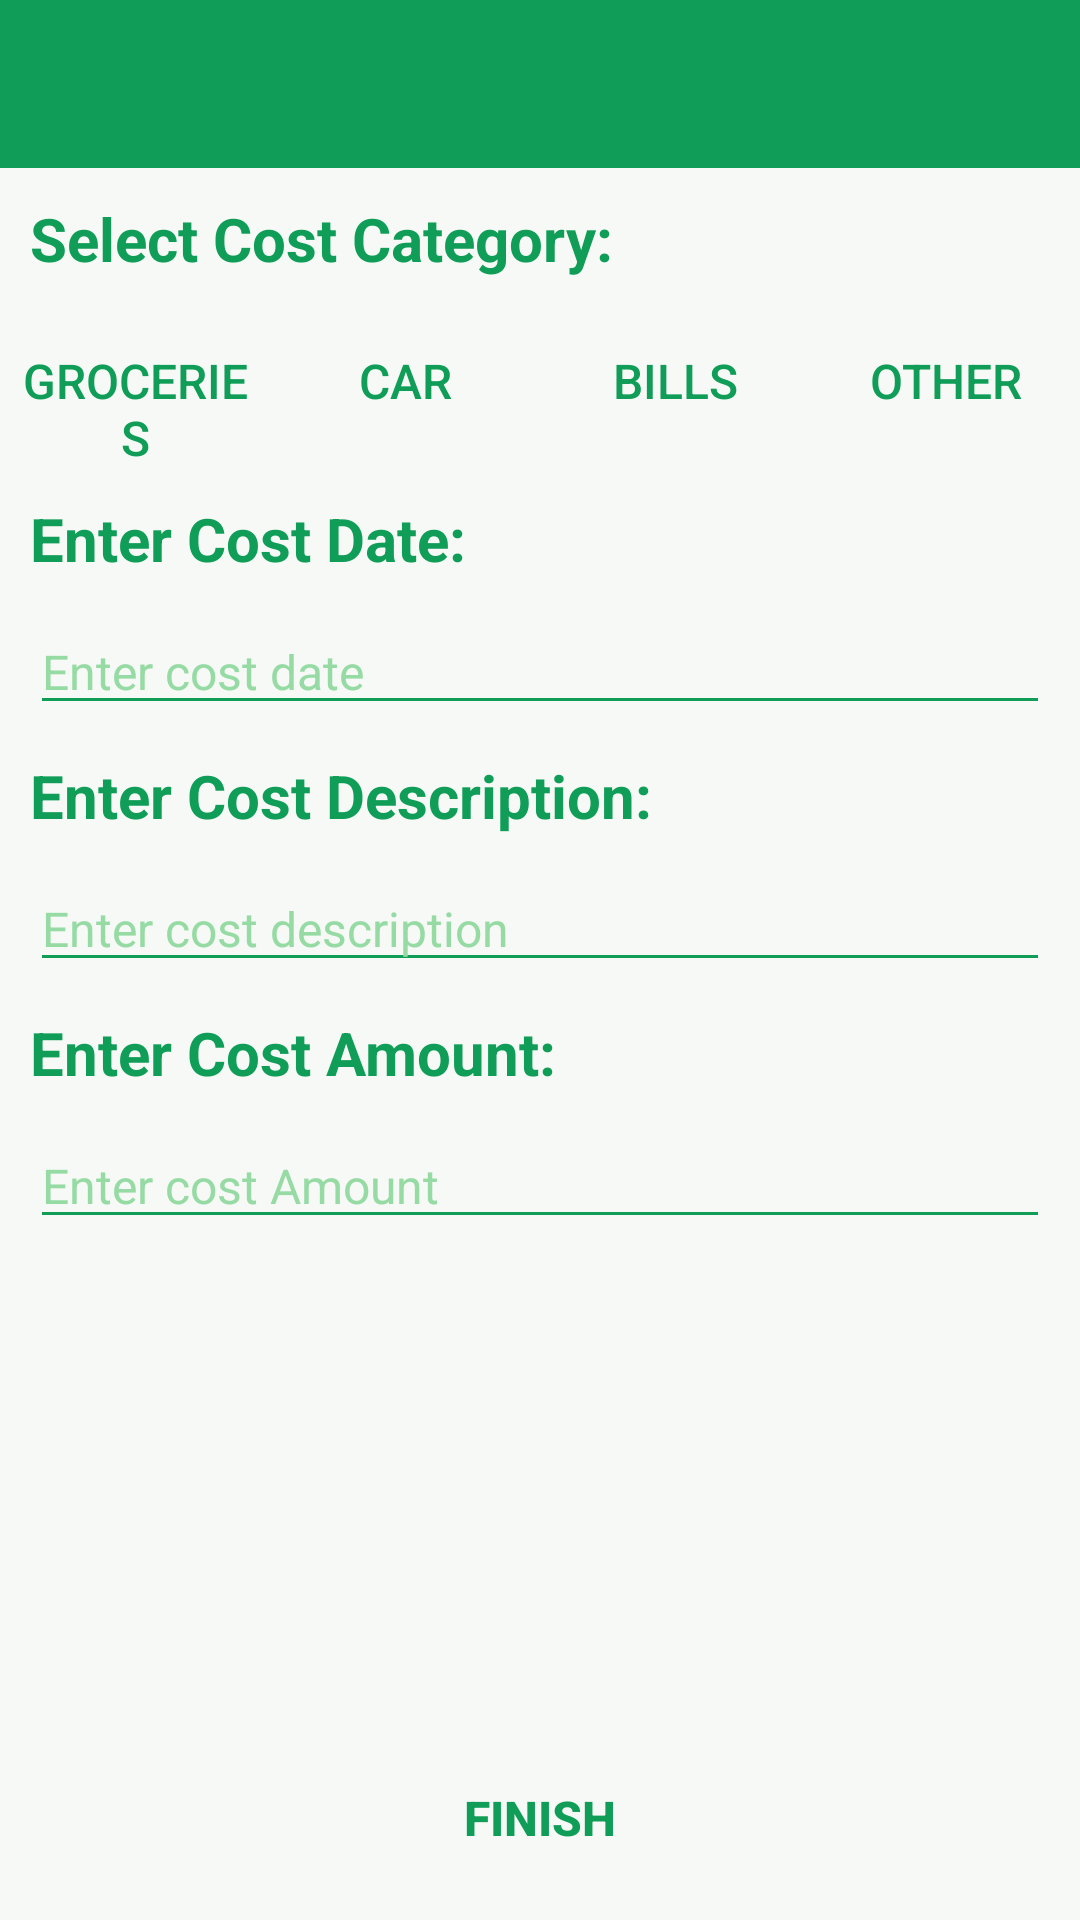

Reconstruct the res/layout file that produces this screen, plus the resources it refers to.
<!-- AndroidManifest.xml: application theme Theme.MyCostsApp -->
<!-- res/layout/activity_add_new_cost.xml -->
<?xml version="1.0" encoding="utf-8"?>
<androidx.constraintlayout.widget.ConstraintLayout xmlns:android="http://schemas.android.com/apk/res/android"
    xmlns:app="http://schemas.android.com/apk/res-auto"
    xmlns:tools="http://schemas.android.com/tools"
    android:layout_width="match_parent"
    android:layout_height="match_parent"
    tools:context=".activities.AddNewCostActivity"
    android:background="@color/dirty_white">

    <androidx.appcompat.widget.Toolbar
        android:id="@+id/toolbarAddNewCost"
        android:layout_width="match_parent"
        android:layout_height="?android:attr/actionBarSize"
        android:theme="@style/ToolbarTheme"
        android:background="@color/base_green"
        app:titleTextColor="@color/white"
        app:layout_constraintTop_toTopOf="parent"/>

    <TextView
        android:id="@+id/tvSelectCostCategory"
        android:layout_width="wrap_content"
        android:layout_height="wrap_content"
        android:text="Select Cost Category:"
        android:textStyle="bold"
        android:textColor="@color/base_green"
        android:textSize="20sp"
        app:layout_constraintStart_toStartOf="parent"
        app:layout_constraintTop_toBottomOf="@id/toolbarAddNewCost"
        android:layout_margin="10dp"/>

    <LinearLayout
        android:id="@+id/llCostCategoriesButtons"
        android:layout_width="match_parent"
        android:layout_height="wrap_content"
        app:layout_constraintStart_toStartOf="parent"
        app:layout_constraintEnd_toEndOf="parent"
        app:layout_constraintTop_toBottomOf="@id/tvSelectCostCategory"
        android:layout_marginTop="5dp"
        android:layout_marginBottom="5dp">

        <androidx.appcompat.widget.AppCompatButton
            android:id="@+id/btnGroceries"
            android:layout_width="wrap_content"
            android:layout_height="wrap_content"
            android:text="Groceries"
            android:textSize="16sp"
            android:textColor="@color/base_green"
            android:background="@drawable/btn_white_background"
            android:layout_margin="5dp"
            android:layout_weight="0.25"/>

        <androidx.appcompat.widget.AppCompatButton
            android:id="@+id/btnCar"
            android:layout_width="wrap_content"
            android:layout_height="wrap_content"
            android:text="Car"
            android:textSize="16sp"
            android:textColor="@color/base_green"
            android:background="@drawable/btn_white_background"
            android:layout_margin="5dp"
            android:layout_weight="0.25"/>

        <androidx.appcompat.widget.AppCompatButton
            android:id="@+id/btnBills"
            android:layout_width="wrap_content"
            android:layout_height="wrap_content"
            android:text="Bills"
            android:textSize="16sp"
            android:textColor="@color/base_green"
            android:background="@drawable/btn_white_background"
            android:layout_margin="5dp"
            android:layout_weight="0.25"/>

        <androidx.appcompat.widget.AppCompatButton
            android:id="@+id/btnOther"
            android:layout_width="wrap_content"
            android:layout_height="wrap_content"
            android:text="Other"
            android:textSize="16sp"
            android:textColor="@color/base_green"
            android:background="@drawable/btn_white_background"
            android:layout_margin="5dp"
            android:layout_weight="0.25"/>

    </LinearLayout>

    <TextView
        android:id="@+id/tvEnterCostDate"
        android:layout_width="wrap_content"
        android:layout_height="wrap_content"
        android:text="Enter Cost Date:"
        android:textSize="20sp"
        android:textStyle="bold"
        android:textColor="@color/base_green"
        app:layout_constraintStart_toStartOf="parent"
        app:layout_constraintTop_toBottomOf="@id/llCostCategoriesButtons"
        android:layout_margin="10dp"/>

    <androidx.appcompat.widget.AppCompatEditText
        android:id="@+id/etEnterCostDate"
        android:layout_width="match_parent"
        android:layout_height="wrap_content"
        android:textSize="16sp"
        android:textColor="@color/base_green"
        android:hint="Enter cost date"
        android:textColorHint="@color/light_green"
        android:textColorLink="@color/base_green"
        android:textColorHighlight="@color/light_green"
        android:textCursorDrawable="@color/base_green"
        android:backgroundTint="@color/base_green"
        app:layout_constraintStart_toStartOf="parent"
        app:layout_constraintEnd_toEndOf="parent"
        app:layout_constraintTop_toBottomOf="@id/tvEnterCostDate"
        android:layout_margin="10dp"
        android:focusable="false"
        android:focusableInTouchMode="false"/>

    <TextView
        android:id="@+id/tvEnterCostDescription"
        android:layout_width="wrap_content"
        android:layout_height="wrap_content"
        android:text="Enter Cost Description:"
        android:textSize="20sp"
        android:textStyle="bold"
        android:textColor="@color/base_green"
        app:layout_constraintStart_toStartOf="parent"
        app:layout_constraintTop_toBottomOf="@id/etEnterCostDate"
        android:layout_margin="10dp"/>

    <androidx.appcompat.widget.AppCompatEditText
        android:id="@+id/etEnterCostDescription"
        android:layout_width="match_parent"
        android:layout_height="wrap_content"
        android:textSize="16sp"
        android:textColor="@color/base_green"
        android:hint="Enter cost description"
        android:textColorHint="@color/light_green"
        android:textColorLink="@color/base_green"
        android:textColorHighlight="@color/light_green"
        android:textCursorDrawable="@color/base_green"
        android:backgroundTint="@color/base_green"
        app:layout_constraintStart_toStartOf="parent"
        app:layout_constraintEnd_toEndOf="parent"
        app:layout_constraintTop_toBottomOf="@id/tvEnterCostDescription"
        android:layout_margin="10dp"/>

    <TextView
        android:id="@+id/tvEnterCostAmount"
        android:layout_width="wrap_content"
        android:layout_height="wrap_content"
        android:text="Enter Cost Amount:"
        android:textSize="20sp"
        android:textStyle="bold"
        android:textColor="@color/base_green"
        app:layout_constraintStart_toStartOf="parent"
        app:layout_constraintTop_toBottomOf="@id/etEnterCostDescription"
        android:layout_margin="10dp"/>

    <androidx.appcompat.widget.AppCompatEditText
        android:id="@+id/etEnterCostAmount"
        android:layout_width="match_parent"
        android:layout_height="wrap_content"
        android:textSize="16sp"
        android:textColor="@color/base_green"
        android:hint="Enter cost Amount"
        android:textColorHint="@color/light_green"
        android:textColorLink="@color/base_green"
        android:textColorHighlight="@color/light_green"
        android:textCursorDrawable="@color/base_green"
        android:backgroundTint="@color/base_green"
        app:layout_constraintStart_toStartOf="parent"
        app:layout_constraintEnd_toEndOf="parent"
        app:layout_constraintTop_toBottomOf="@id/tvEnterCostAmount"
        android:layout_margin="10dp"/>

    <androidx.appcompat.widget.AppCompatButton
        android:id="@+id/btnAddNewCostFinish"
        android:layout_width="match_parent"
        android:layout_height="wrap_content"
        android:text="Finish"
        android:textStyle="bold"
        android:textColor="@color/base_green"
        android:textSize="16sp"
        android:background="@drawable/btn_white_ripple_background"
        app:layout_constraintStart_toStartOf="parent"
        app:layout_constraintEnd_toEndOf="parent"
        app:layout_constraintBottom_toBottomOf="parent"
        android:elevation="10dp"
        android:layout_margin="10dp"/>

</androidx.constraintlayout.widget.ConstraintLayout>
<!-- resources referenced by this layout -->
<resources>
  <color name="base_green">#0F9D58</color>
  <color name="dirty_white">#F6F9F5</color>
  <color name="light_green">#96DAA4</color>
  <color name="white">#FFFFFFFF</color>
  <!-- drawable btn_white_ripple_background (drawable) -->
  <?xml version="1.0" encoding="utf-8"?>
  <ripple xmlns:android="http://schemas.android.com/apk/res/android"
      android:color="@color/light_green">
  
      <item android:drawable="@drawable/btn_white_background"/>
  
  </ripple>
  <style name="ToolbarTheme" parent="@style/ThemeOverlay.MaterialComponents.ActionBar">
  
          <item name="colorControlNormal">@color/white</item>
      </style>
  <style name="Theme.MyCostsApp" parent="Theme.MaterialComponents.DayNight.NoActionBar">
          
          <item name="colorPrimary">@color/base_green</item>
          <item name="colorPrimaryVariant">@color/purple_700</item>
          <item name="colorOnPrimary">@color/white</item>
          
          <item name="colorSecondary">@color/base_green</item>
          <item name="colorSecondaryVariant">@color/base_green</item>
          <item name="colorOnSecondary">@color/black</item>
          
          <item name="android:statusBarColor" tools:targetApi="l">?attr/colorPrimaryVariant</item>
          
      </style>
  <color name="purple_700">#0F9D58</color>
  <color name="black">#FF000000</color>
</resources>
